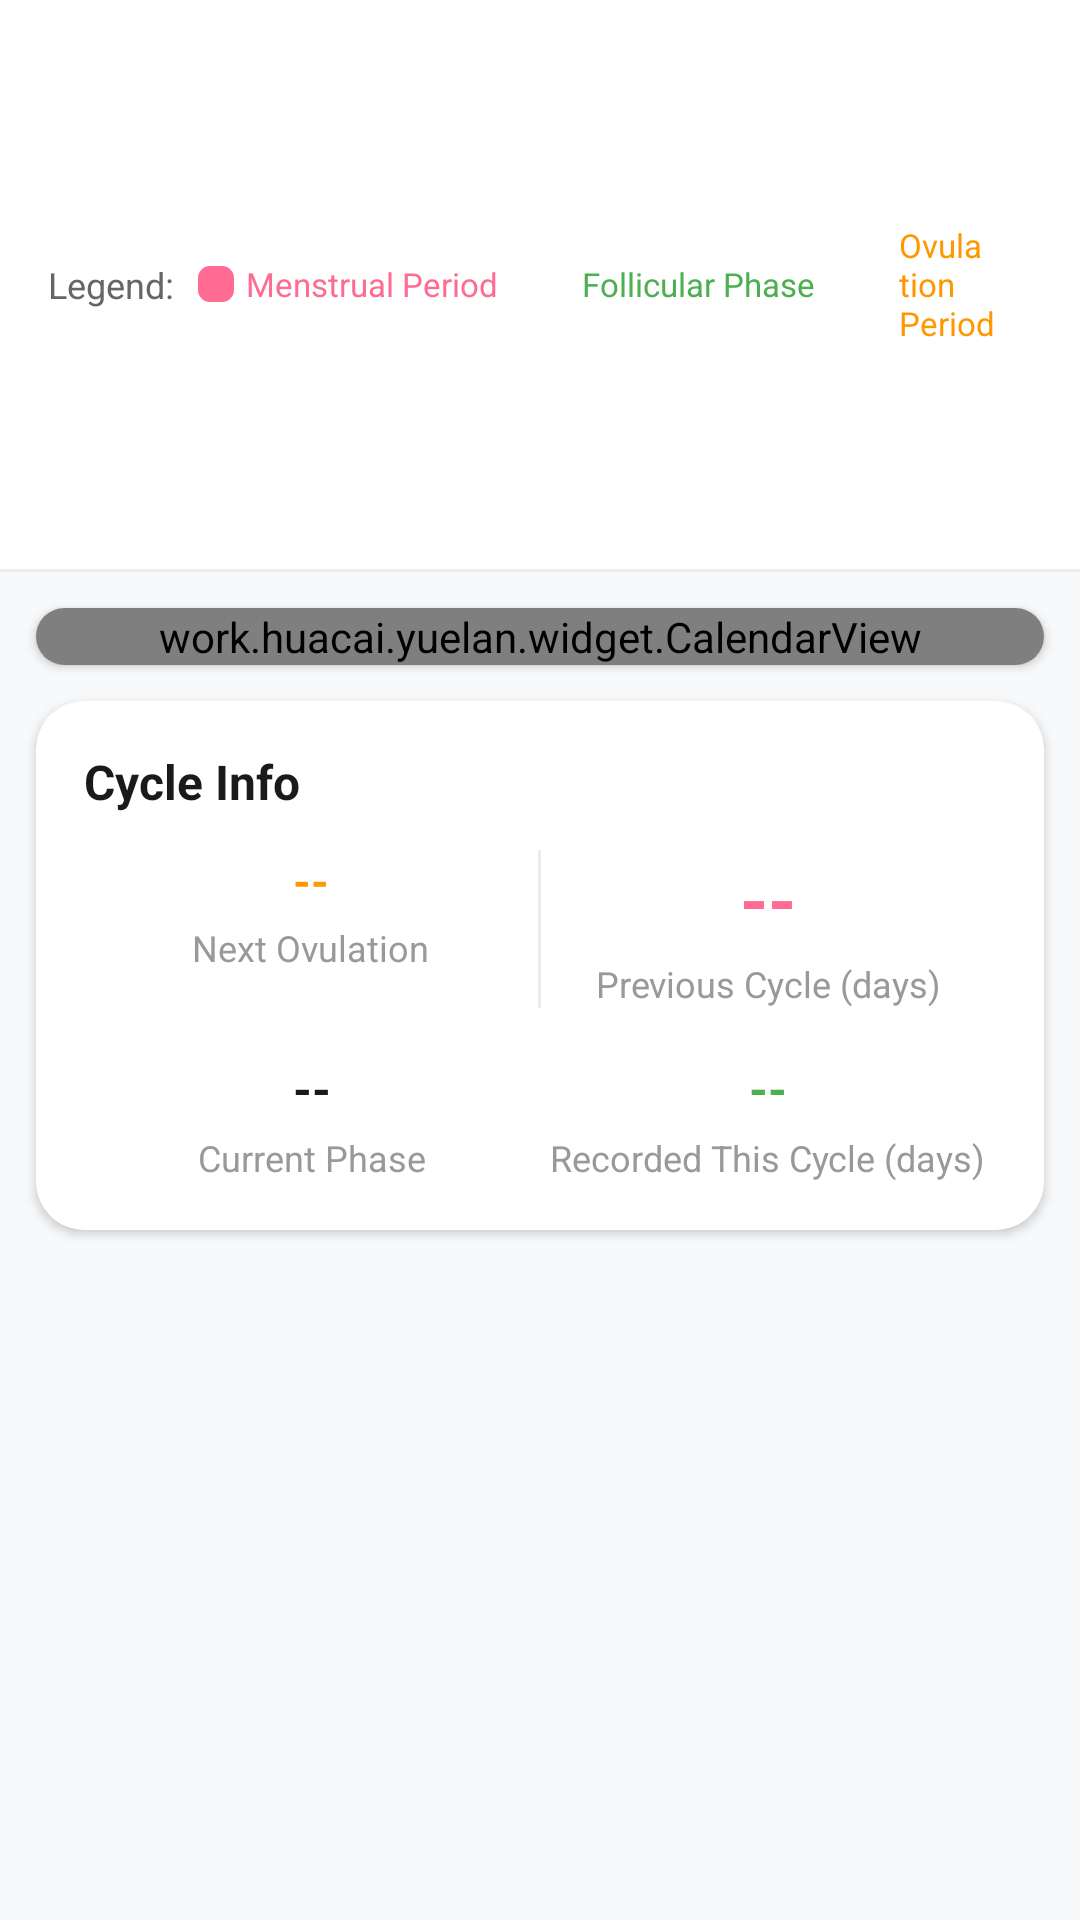

Produce the Android XML layout that renders to this screen, including the resource entries it uses.
<!-- AndroidManifest.xml: application theme Theme.Yuelan -->
<!-- res/layout/fragment_calendar.xml -->
<?xml version="1.0" encoding="utf-8"?>
<ScrollView xmlns:android="http://schemas.android.com/apk/res/android"
    xmlns:app="http://schemas.android.com/apk/res-auto"
    android:layout_width="match_parent"
    android:layout_height="match_parent"
    android:background="@color/app_background"
    android:fillViewport="true">

    <LinearLayout
        android:layout_width="match_parent"
        android:layout_height="wrap_content"
        android:orientation="vertical"
        android:paddingBottom="16dp">

    <LinearLayout
        android:layout_width="match_parent"
        android:layout_height="wrap_content"
        android:orientation="horizontal"
        android:padding="16dp"
        android:gravity="center_vertical"
        android:background="@color/card_surface">

        <TextView
            android:layout_width="wrap_content"
            android:layout_height="wrap_content"
            android:text="@string/calendar_legend"
            android:textColor="@color/text_sub"
            android:textSize="12sp"/>

        <View
            android:layout_width="12dp"
            android:layout_height="12dp"
            android:background="@drawable/phase_menstrual_indicator"
            android:layout_marginStart="8dp"/>

        <TextView
            android:layout_width="wrap_content"
            android:layout_height="wrap_content"
            android:text="@string/cycle_menstrual_period_name"
            android:textColor="#FF6B93"
            android:textSize="11sp"
            android:layout_marginStart="4dp"/>

        <View
            android:layout_width="12dp"
            android:layout_height="12dp"
            android:background="@drawable/phase_follicular_indicator"
            android:layout_marginStart="12dp"/>

        <TextView
            android:layout_width="wrap_content"
            android:layout_height="wrap_content"
            android:text="@string/cycle_follicular_phase_name"
            android:textColor="#4CAF50"
            android:textSize="11sp"
            android:layout_marginStart="4dp"/>

        <View
            android:layout_width="12dp"
            android:layout_height="12dp"
            android:background="@drawable/phase_ovulation_indicator"
            android:layout_marginStart="12dp"/>

        <TextView
            android:layout_width="wrap_content"
            android:layout_height="wrap_content"
            android:text="@string/cycle_ovulation_period_name"
            android:textColor="#FF9800"
            android:textSize="11sp"
            android:layout_marginStart="4dp"/>

        <View
            android:layout_width="12dp"
            android:layout_height="12dp"
            android:background="@drawable/phase_luteal_indicator"
            android:layout_marginStart="12dp"/>

        <TextView
            android:layout_width="wrap_content"
            android:layout_height="wrap_content"
            android:text="@string/cycle_lute_phase_name"
            android:textColor="#2196F3"
            android:textSize="11sp"
            android:layout_marginStart="4dp"/>

    </LinearLayout>

    <View
        android:layout_width="match_parent"
        android:layout_height="1dp"
        android:background="@color/divider"/>

    <androidx.cardview.widget.CardView
        android:layout_width="match_parent"
        android:layout_height="wrap_content"
        android:layout_margin="12dp"
        app:cardCornerRadius="16dp"
        app:cardElevation="2dp"
        app:cardBackgroundColor="@color/card_surface">

        <work.huacai.yuelan.widget.CalendarView
            android:id="@+id/calendar_view"
            android:layout_width="match_parent"
            android:layout_height="wrap_content"
            app:cv_showEventList="false"
            app:cv_dayCornerRadius="8dp"
            app:cv_daySpacing="2dp"
            app:cv_dayTextSize="14sp"
            app:cv_showNavigationBar="true"/>

    </androidx.cardview.widget.CardView>

    <androidx.cardview.widget.CardView
        android:layout_width="match_parent"
        android:layout_height="wrap_content"
        android:layout_marginStart="12dp"
        android:layout_marginEnd="12dp"
        android:layout_marginBottom="12dp"
        app:cardCornerRadius="16dp"
        app:cardElevation="2dp"
        app:cardBackgroundColor="@color/card_surface">

        <LinearLayout
            android:layout_width="match_parent"
            android:layout_height="wrap_content"
            android:orientation="vertical"
            android:padding="16dp">

            <TextView
                android:layout_width="wrap_content"
                android:layout_height="wrap_content"
                android:text="@string/calendar_cycle_info"
                android:textColor="@color/text_title"
                android:textSize="16sp"
                android:textStyle="bold"/>

            <LinearLayout
                android:layout_width="match_parent"
                android:layout_height="wrap_content"
                android:orientation="horizontal"
                android:layout_marginTop="12dp">

                <LinearLayout
                    android:layout_width="0dp"
                    android:layout_height="wrap_content"
                    android:layout_weight="1"
                    android:orientation="vertical"
                    android:gravity="center">

                    <TextView
                        android:id="@+id/tv_next_ovulation"
                        android:layout_width="wrap_content"
                        android:layout_height="wrap_content"
                        android:text="--"
                        android:textColor="#FF9800"
                        android:textSize="15sp"
                        android:textStyle="bold"/>

                    <TextView
                        android:layout_width="wrap_content"
                        android:layout_height="wrap_content"
                        android:text="@string/calendar_next_ovulation"
                        android:textColor="@color/text_hint"
                        android:textSize="12sp"
                        android:layout_marginTop="4dp"/>

                </LinearLayout>

                <View
                    android:layout_width="1dp"
                    android:layout_height="match_parent"
                    android:background="@color/divider"/>

                <LinearLayout
                    android:layout_width="0dp"
                    android:layout_height="wrap_content"
                    android:layout_weight="1"
                    android:orientation="vertical"
                    android:gravity="center">

                    <TextView
                        android:id="@+id/tv_previous_cycle"
                        android:layout_width="wrap_content"
                        android:layout_height="wrap_content"
                        android:text="--"
                        android:textColor="#FF6B93"
                        android:textSize="24sp"
                        android:textStyle="bold"/>

                    <TextView
                        android:layout_width="wrap_content"
                        android:layout_height="wrap_content"
                        android:text="@string/calendar_previous_cycle_with_unit"
                        android:textColor="@color/text_hint"
                        android:textSize="12sp"
                        android:layout_marginTop="4dp"/>

                </LinearLayout>

            </LinearLayout>

            <LinearLayout
                android:layout_width="match_parent"
                android:layout_height="wrap_content"
                android:orientation="horizontal"
                android:layout_marginTop="16dp">

                <LinearLayout
                    android:layout_width="0dp"
                    android:layout_height="wrap_content"
                    android:layout_weight="1"
                    android:orientation="vertical"
                    android:gravity="center">

                    <TextView
                        android:id="@+id/tv_current_phase"
                        android:layout_width="wrap_content"
                        android:layout_height="wrap_content"
                        android:text="--"
                        android:textColor="@color/text_title"
                        android:textSize="16sp"
                        android:textStyle="bold"/>

                    <TextView
                        android:layout_width="wrap_content"
                        android:layout_height="wrap_content"
                        android:text="@string/calendar_current_phase_label"
                        android:textColor="@color/text_hint"
                        android:textSize="12sp"
                        android:layout_marginTop="4dp"/>

                </LinearLayout>

                <LinearLayout
                    android:layout_width="0dp"
                    android:layout_height="wrap_content"
                    android:layout_weight="1"
                    android:orientation="vertical"
                    android:gravity="center">

                    <TextView
                        android:id="@+id/tv_recorded_days"
                        android:layout_width="wrap_content"
                        android:layout_height="wrap_content"
                        android:text="--"
                        android:textColor="#4CAF50"
                        android:textSize="16sp"
                        android:textStyle="bold"/>

                    <TextView
                        android:layout_width="wrap_content"
                        android:layout_height="wrap_content"
                        android:text="@string/calendar_recorded_days_label"
                        android:textColor="@color/text_hint"
                        android:textSize="12sp"
                        android:layout_marginTop="4dp"/>

                </LinearLayout>

            </LinearLayout>

        </LinearLayout>

    </androidx.cardview.widget.CardView>

    </LinearLayout>

</ScrollView>
<!-- resources referenced by this layout -->
<resources>
  <color name="app_background">#F8F9FA</color>
  <color name="card_surface">#FFFFFF</color>
  <color name="divider">#ECECEC</color>
  <color name="text_hint">#999999</color>
  <color name="text_sub">#666666</color>
  <color name="text_title">#1A1A1A</color>
  <!-- drawable phase_menstrual_indicator (drawable) -->
  <?xml version="1.0" encoding="utf-8"?>
  <shape xmlns:android="http://schemas.android.com/apk/res/android">
      <solid android:color="#FF6B93"/>
      <corners android:radius="4dp"/>
  </shape>
  <string name="calendar_current_phase_label">Current Phase</string>
  <string name="calendar_cycle_info">Cycle Info</string>
  <string name="calendar_legend">Legend:</string>
  <string name="calendar_next_ovulation">Next Ovulation</string>
  <string name="calendar_previous_cycle_with_unit">Previous Cycle (days)</string>
  <string name="calendar_recorded_days_label">Recorded This Cycle (days)</string>
  <string name="cycle_follicular_phase_name">Follicular Phase</string>
  <string name="cycle_lute_phase_name">Luteal Phase</string>
  <string name="cycle_menstrual_period_name">Menstrual Period</string>
  <string name="cycle_ovulation_period_name">Ovulation Period</string>
  <style name="Theme.Yuelan" parent="Base.Theme.Yuelan" />
  <color name="splash_background">#FFF9FB</color>
  <!-- drawable ic_launcher_art_whale_moon (drawable) -->
  <?xml version="1.0" encoding="utf-8"?>
  <vector xmlns:android="http://schemas.android.com/apk/res/android"
      android:width="108dp"
      android:height="108dp"
      android:viewportWidth="108"
      android:viewportHeight="108">
  
      
      <path
          android:fillColor="#FFFFF2F5"
          android:pathData="M0,0h108v108h-108z" />
  
      
      <path
          android:fillColor="#FF12305B"
          android:pathData="M63,24 C33,36 33,76 46,84 C46,66 46,42 63,24 Z" />
  
      
      <path
          android:fillColor="#FFFF6B8E"
          android:pathData="M74,54m-6.5,0a6.5,6.5 0,1 1,13 0a6.5,6.5 0,1 1,-13 0" />
  </vector>
  <color name="pink_primary_variant">#FF69B4</color>
  <color name="text_primary">#8B475D</color>
  <style name="ThemeOverlay.Yuelan.Dialog.Alert" parent="ThemeOverlay.Material3.Dialog.Alert">
          <item name="colorSurface">@color/card_surface</item>
          <item name="colorOnSurface">@color/text_title</item>
          <item name="colorPrimary">@color/pink_primary_variant</item>
          <item name="colorOnPrimary">@color/white</item>
          <item name="colorSurfaceContainerHigh">@color/card_surface</item>
          <item name="colorOnSurfaceVariant">@color/text_body</item>
          <item name="colorBackgroundFloating">@color/card_surface</item>
          <item name="android:colorBackgroundFloating">@color/card_surface</item>
          <item name="android:textColorPrimary">@color/text_title</item>
          <item name="android:textColorSecondary">@color/text_body</item>
          <item name="android:textColorAlertDialogListItem">@color/text_title</item>
          <item name="dialogCornerRadius">24dp</item>
          <item name="android:windowBackground">@drawable/dialog_background</item>
      </style>
  <style name="ThemeOverlay.Yuelan.MaterialAlertDialog" parent="ThemeOverlay.Material3.MaterialAlertDialog">
          <item name="colorSurface">@color/card_surface</item>
          <item name="colorOnSurface">@color/text_title</item>
          <item name="colorPrimary">@color/pink_primary_variant</item>
          <item name="colorOnPrimary">@color/white</item>
          <item name="colorSurfaceContainerHigh">@color/card_surface</item>
          <item name="colorOnSurfaceVariant">@color/text_body</item>
          <item name="colorBackgroundFloating">@color/card_surface</item>
          <item name="dialogCornerRadius">24dp</item>
          <item name="android:textColorPrimary">@color/text_title</item>
          <item name="android:textColorSecondary">@color/text_body</item>
      </style>
  <color name="white">#FFFFFF</color>
  <color name="text_body">#333333</color>
</resources>
